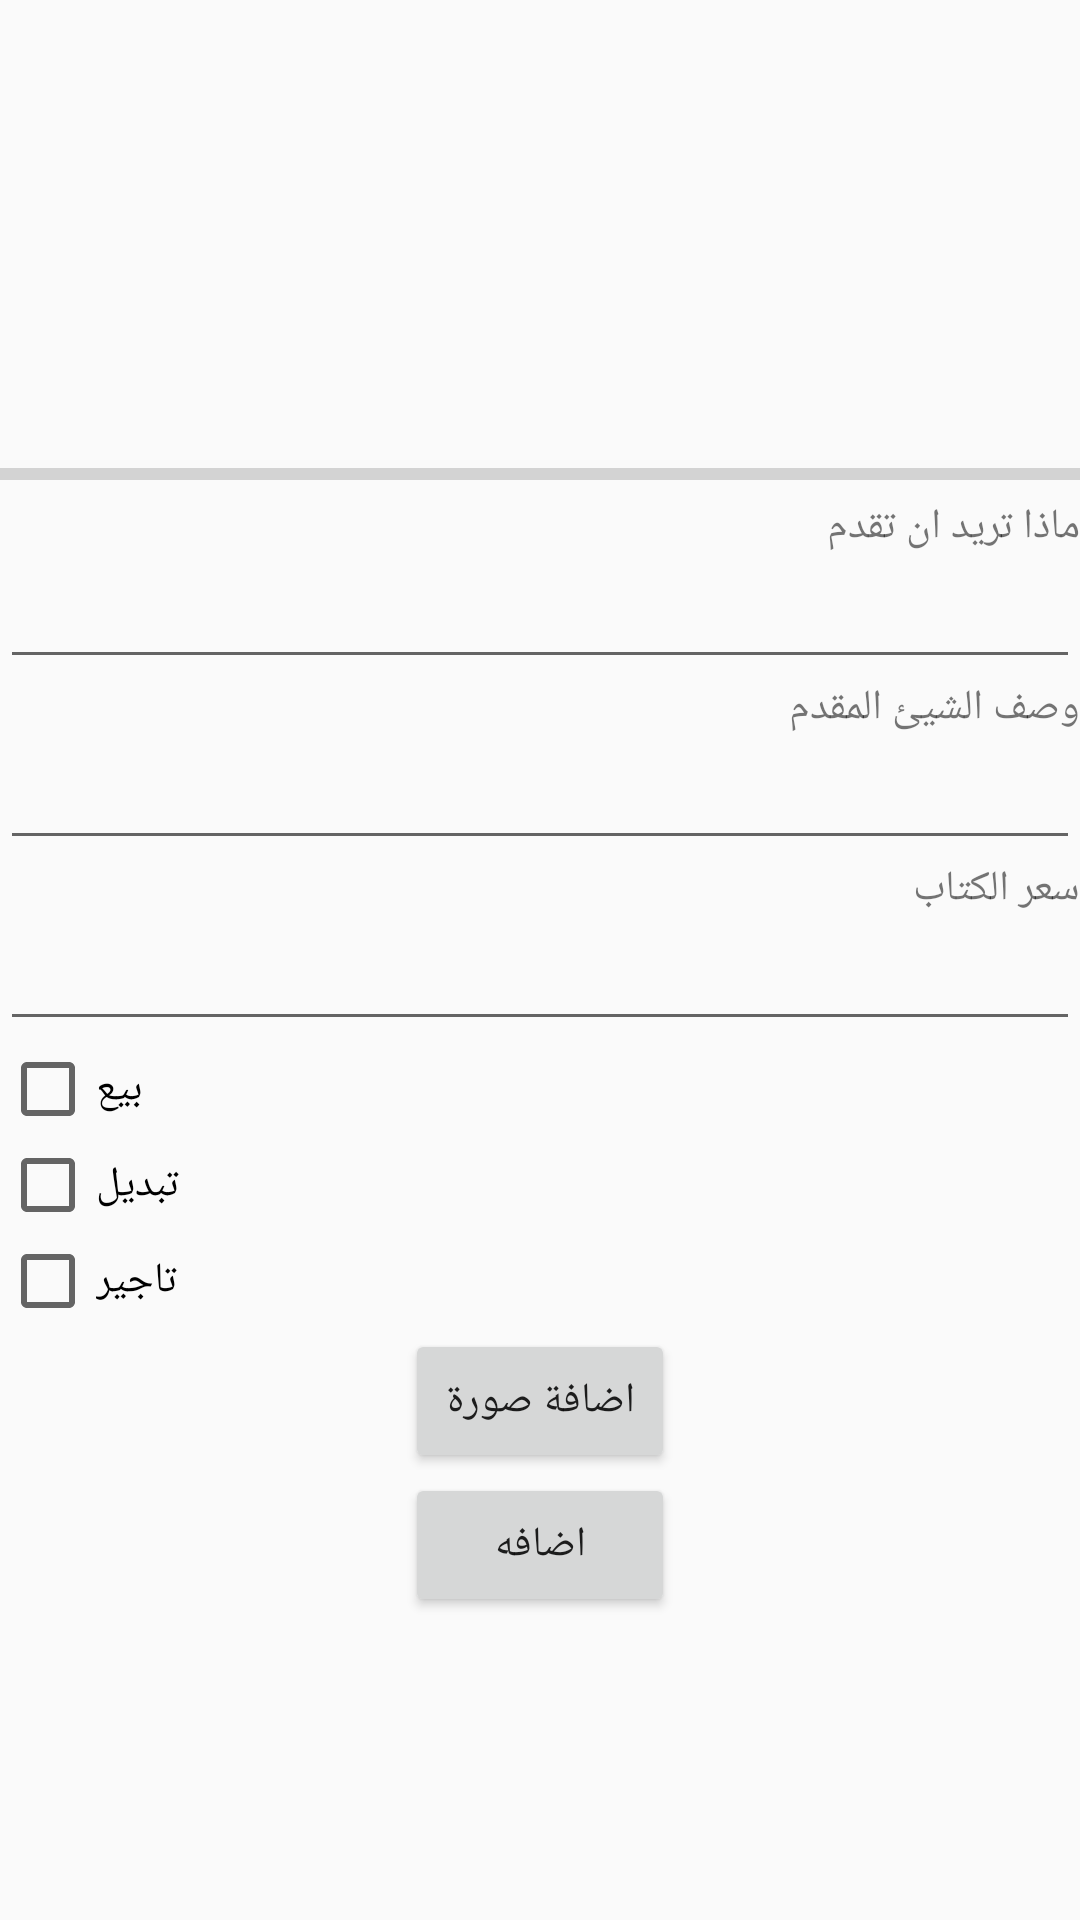

Reconstruct the res/layout file that produces this screen, plus the resources it refers to.
<!-- AndroidManifest.xml: application theme Theme.BookiStore -->
<!-- res/layout/activity_add_category.xml -->
<?xml version="1.0" encoding="utf-8"?>
<LinearLayout xmlns:android="http://schemas.android.com/apk/res/android"
    xmlns:app="http://schemas.android.com/apk/res-auto"
    xmlns:tools="http://schemas.android.com/tools"
    android:layout_width="match_parent"
    android:layout_height="match_parent"
    android:orientation="vertical">



        <ImageView
            android:id="@+id/imgBook"
            android:layout_width="match_parent"
            android:layout_height="150dp"
            tools:srcCompat="@tools:sample/avatars"></ImageView>

        <ProgressBar
            android:id="@+id/progress_bar"
            style="@style/Widget.AppCompat.ProgressBar.Horizontal"
            android:layout_width="match_parent"
            android:layout_height="wrap_content"
            android:layout_above="@+id/button_upload"
            android:layout_alignParentStart="true" />

        
        <TextView
            android:layout_width="match_parent"
            android:layout_height="wrap_content"
            android:text="ماذا تريد ان تقدم"></TextView>

        <EditText
            android:id="@+id/nameOfBook"
            android:layout_width="match_parent"
            android:layout_height="wrap_content"></EditText>

        <TextView
            android:layout_width="match_parent"
            android:layout_height="wrap_content"
            android:text="وصف الشيئ المقدم"></TextView>

        <EditText
            android:id="@+id/desOfBook"
            android:layout_width="match_parent"
            android:layout_height="wrap_content"></EditText>

        <TextView
            android:layout_width="match_parent"
            android:layout_height="wrap_content"
            android:text="سعر الكتاب"></TextView>

        <EditText
            android:id="@+id/priceOfBook"
            android:layout_width="match_parent"
            android:layout_height="wrap_content"></EditText>

        <CheckBox
            android:id="@+id/c1"
            android:layout_width="wrap_content"
            android:layout_height="wrap_content"
            android:text="بيع"></CheckBox>

        <CheckBox
            android:id="@+id/c2"
            android:layout_width="wrap_content"
            android:layout_height="wrap_content"
            android:text="تبديل"></CheckBox>

        <CheckBox
            android:id="@+id/c3"
            android:layout_width="wrap_content"
            android:layout_height="wrap_content"
            android:text="تاجير"></CheckBox>
        <Button
            android:id="@+id/button_choose_image"
            android:layout_width="90dp"
            android:layout_height="wrap_content"
            android:text="اضافة صورة"
            android:layout_gravity="center"/>

        <Button
        android:id="@+id/addBook"
        android:layout_width="90dp"
        android:layout_height="wrap_content"
        android:layout_gravity="center"
        android:text="اضافه"></Button>






</LinearLayout>
<!-- resources referenced by this layout -->
<resources>
  <style name="Theme.BookiStore" parent="Theme.AppCompat.Light.DarkActionBar">
          
          <item name="colorPrimary">@color/purple_500</item>
          <item name="colorPrimaryDark">@color/purple_700</item>
          <item name="colorAccent">@color/teal_200</item>
          
      </style>
  <!-- not gathered from this repository: default colours our renderer supplied (Android Studio template values) -->
  <color name="purple_500">#FF6200EE</color>
  <color name="purple_700">#FF3700B3</color>
  <color name="teal_200">#FF03DAC5</color>
</resources>
